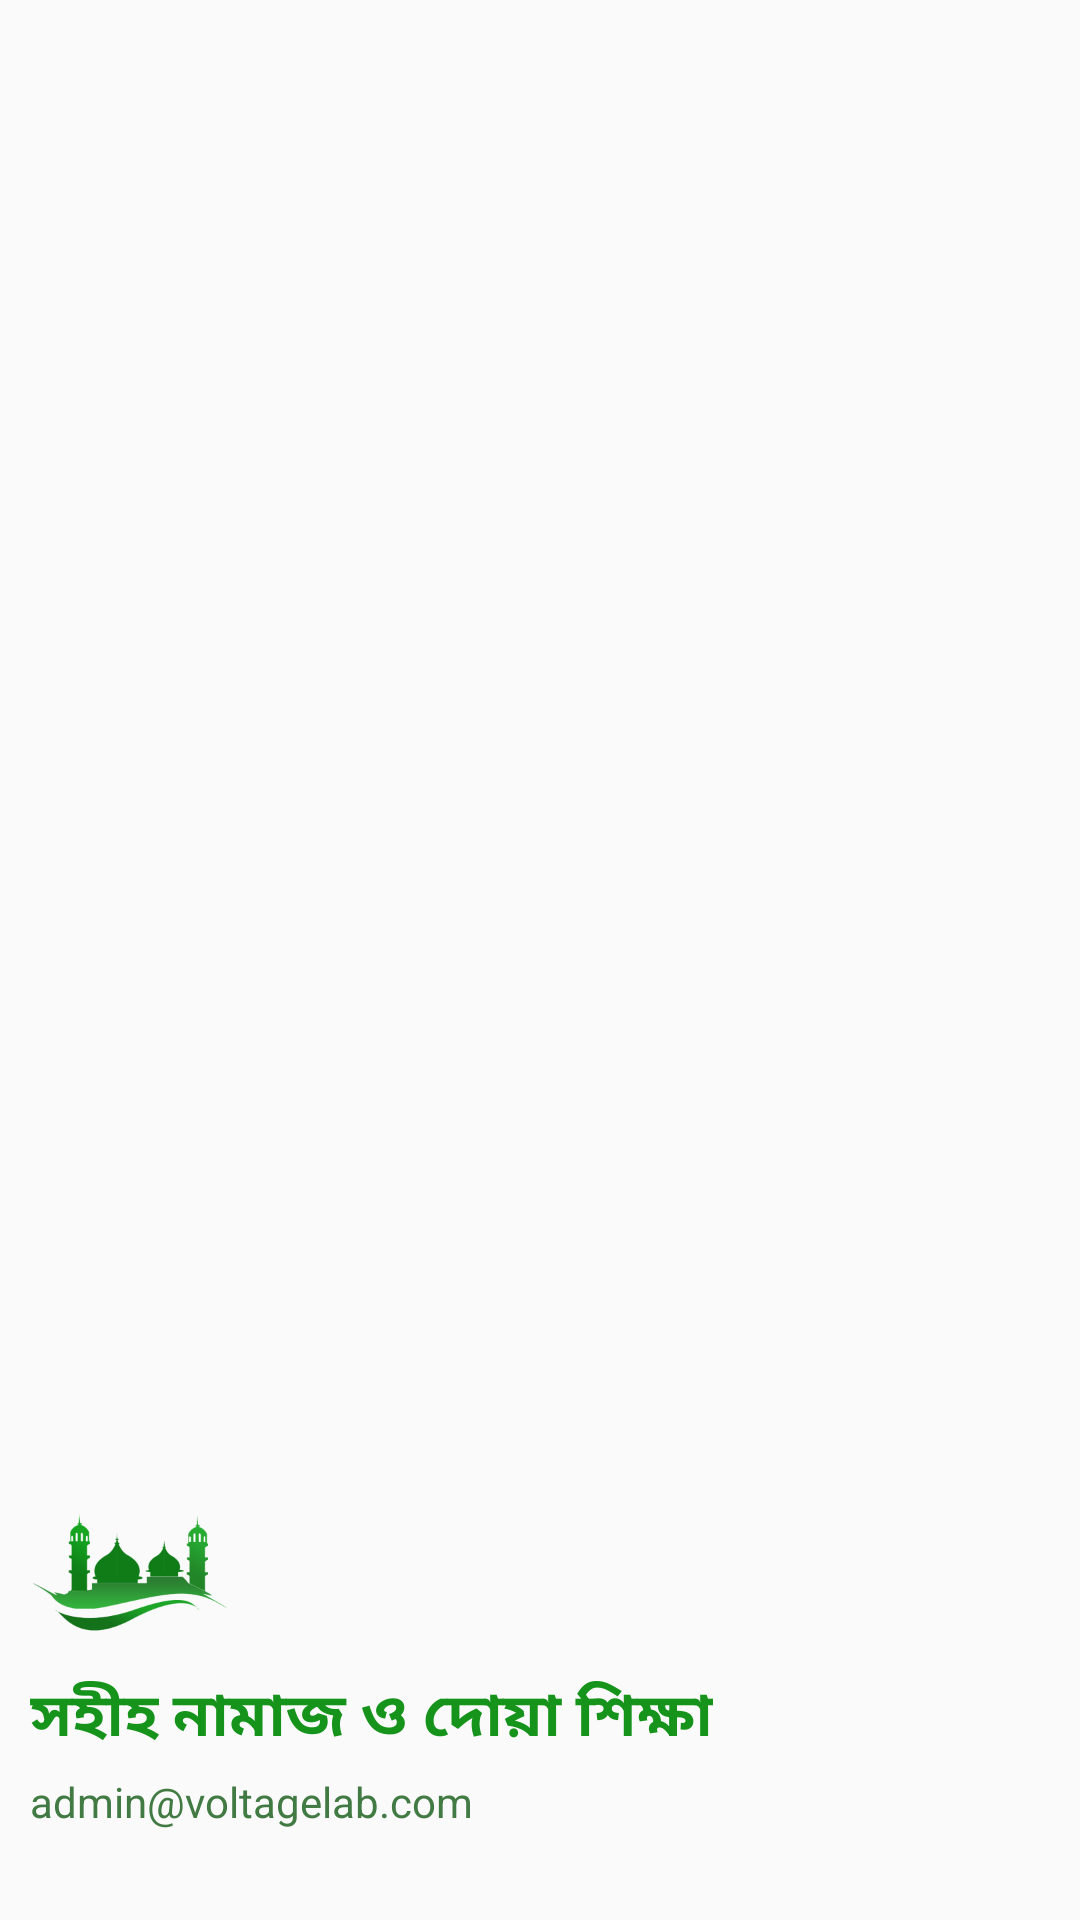

Write the Android layout XML for this screen, with the resource values it uses.
<!-- AndroidManifest.xml: application theme AppTheme -->
<!-- res/layout/nav_header.xml -->
<?xml version="1.0" encoding="utf-8"?>
<LinearLayout xmlns:android="http://schemas.android.com/apk/res/android"
    android:orientation="vertical" android:layout_width="match_parent"
    android:layout_height="250dp"
    android:padding="10dp"
    android:gravity="bottom"
    >

        <ImageView
            android:layout_width="200px"
            android:layout_height="200px"
            android:src="@drawable/biglogo"
            />
        <TextView
            android:layout_width="wrap_content"
            android:layout_height="wrap_content"
            android:text="সহীহ নামাজ ও দোয়া শিক্ষা"
            android:fontFamily="@font/solaiman_lipi"
            android:textColor="@color/colorPrimaryDark"
            android:textStyle="bold"
            android:textSize="20sp"/>

        <TextView
            android:layout_width="wrap_content"
            android:layout_height="wrap_content"
            android:text="admin@voltagelab.com"
            android:textColor="#427A44"
            android:textSize="14sp"
            android:layout_marginTop="4dp"
            android:layout_marginBottom="20dp"
            />
    </LinearLayout>
<!-- resources referenced by this layout -->
<resources>
  <color name="colorPrimaryDark">#16931B</color>
  <!-- drawable biglogo: png bitmap (drawable, 5751 bytes) -->
  <style name="AppTheme" parent="Theme.AppCompat.Light.NoActionBar">
          
          <item name="colorPrimary">#16931B</item>
          <item name="colorPrimaryDark">#028308</item>
          <item name="colorAccent">#16931B</item>
          <item name="windowActionBar">false</item>
          <item name="windowNoTitle">true</item>
          <item name="fontFamily">@font/solaiman_lipi</item>
      </style>
</resources>
